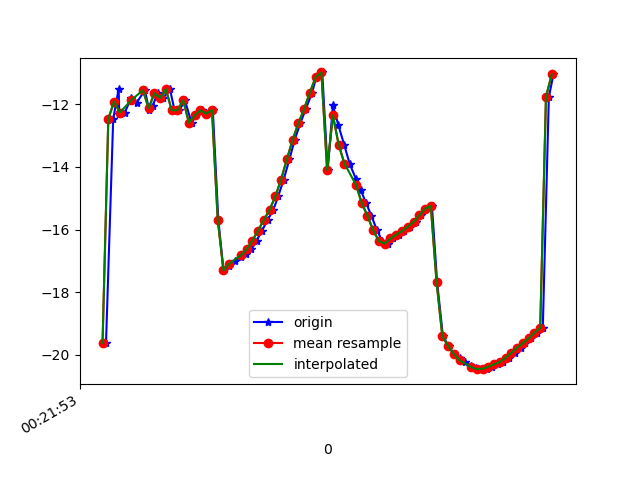

The data file committed next to this chart (first rows):
1617668514032, 364150664282324, -19.619854, 6.7682877, -17.24605
1617668514057, 364150683513094, -12.47, 5.786, -18.63
1617668514076, 364150702743864, -11.51, 6.846, -17.53
1617668514078, 364150721974634, -12.32, 7.329, -18.5
1617668514097, 364150741205404, -12.27, 7.282, -18.31
1617668514120, 364150760436174, -11.8, 7.979, -17.94
1617668514139, 364150779666944, -11.95, 7.967, -17.84
1617668514167, 364150798897714, -11.56, 8.211, -17.31
1617668514182, 364150818128484, -12.2, 8.522, -18.06
1617668514194, 364150837359254, -12.06, 8.545, -17.54
1617668514211, 364150856590024, -11.65, 9.197, -17.15
1617668514231, 364150875820794, -11.8, 9.271, -17.14
1617668514254, 364150895051564, -11.52, 9.443, -16.42
1617668514270, 364150914282334, -12.2, 10.57, -17.36
1617668514287, 364150933513104, -12.2, 10.69, -17.19
1617668514306, 364150952743874, -11.87, 10.91, -16.44
1617668514329, 364150971974644, -12.59, 11.59, -17.42
1617668514346, 364150991205414, -12.36, 11.61, -16.75
1617668514365, 364151010436184, -12.2, 12.41, -15.96
1617668514384, 364151029666954, -12.3, 12.61, -15.82
1617668514403, 364151048897724, -12.19, 12.66, -15.56
1617668514422, 364151068128494, -15.68, 8.294, -15.03
1617668514440, 364151087359264, -17.31, 12.64, -15.39
1617668514460, 364151106590034, -17.18, 12.57, -15.36
1617668514479, 364151125820804, -17, 12.32, -15.43
1617668514500, 364151145051574, -16.87, 11.74, -15.64
1617668514517, 364151164282344, -16.78, 10.98, -16.14
1617668514537, 364151183513114, -16.63, 10.3, -17.02
1617668514555, 364151202743884, -16.36, 9.737, -18.31
1617668514574, 364151221974654, -16.03, 9.083, -19.94
1617668514593, 364151241205424, -15.7, 8.194, -21.87
1617668514613, 364151260436194, -15.37, 7.224, -24.14
1617668514630, 364151279666964, -14.94, 6.353, -26.72
1617668514649, 364151298897734, -14.41, 5.606, -29.52
1617668514669, 364151318128504, -13.77, 4.832, -32.41
1617668514687, 364151337359274, -13.14, 3.994, -35.29
1617668514707, 364151356590044, -12.61, 3.138, -38.14
1617668514726, 364151375820814, -12.15, 2.319, -40.94
1617668514748, 364151395051584, -11.63, 1.559, -43.6
1617668514762, 364151414282354, -11.14, 0.8441, -46.09
1617668514783, 364151433513124, -10.99, -0.05731, -48.57
1617668514802, 364151452743894, -14.11, -1.151, -53.67
1617668514820, 364151471974664, -12.04, -2.204, -53.21
1617668514839, 364151491205434, -12.67, -3.128, -54.97
1617668514859, 364151510436204, -13.29, -3.916, -56.34
1617668514878, 364151529666974, -13.9, -4.451, -57.38
1617668514900, 364151548897744, -14.39, -4.792, -58.01
1617668514917, 364151568128514, -14.75, -5.054, -58.17
1617668514935, 364151587359284, -15.15, -5.272, -57.9
1617668514954, 364151606590054, -15.57, -5.468, -57.25
1617668514973, 364151625820824, -16.02, -5.472, -56.33
1617668514992, 364151645051594, -16.37, -5.188, -55.1
1617668515011, 364151664282364, -16.45, -4.679, -53.58
1617668515029, 364151683513134, -16.29, -3.938, -51.78
1617668515049, 364151702743904, -16.16, -2.876, -49.78
1617668515067, 364151721974674, -16.05, -1.569, -47.56
1617668515089, 364151741205444, -15.91, -0.1209, -45.14
1617668515108, 364151760436214, -15.76, 1.425, -42.48
1617668515126, 364151779666984, -15.55, 2.996, -39.57
1617668515144, 364151798897754, -15.33, 4.498, -36.63
1617668515164, 364151818128524, -15.25, 5.911, -33.73
... 22 more rows
